Run: headless pygame with SDL's dummy video driver; simulated clock (each Clock.tick advances the game by its frame time, no real sleeping); random seed 0; keys injected as events and as key.get_pressed() state; mouse plan: one left click at the window centre at the start of phase 2, then a move to the lower-right quarter at the start of phase 3.
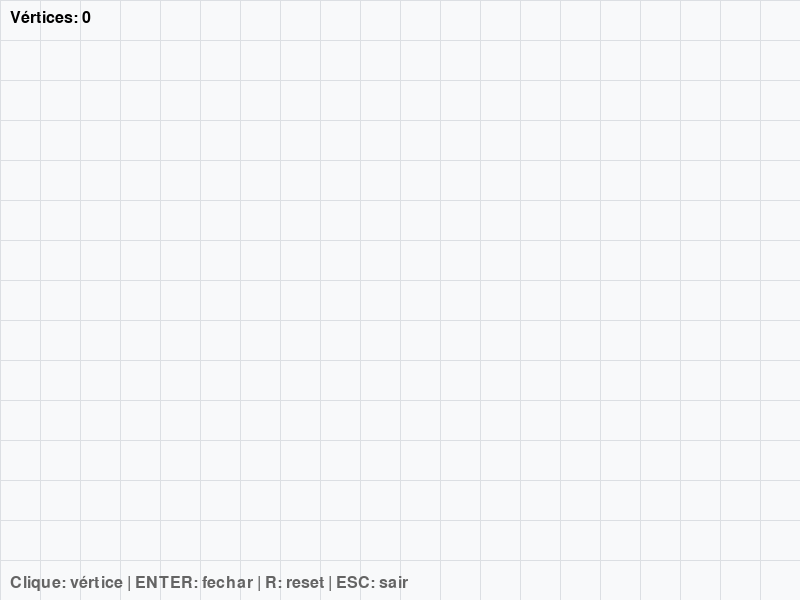
Frame 1 of 4 · flips 1–60 · no input
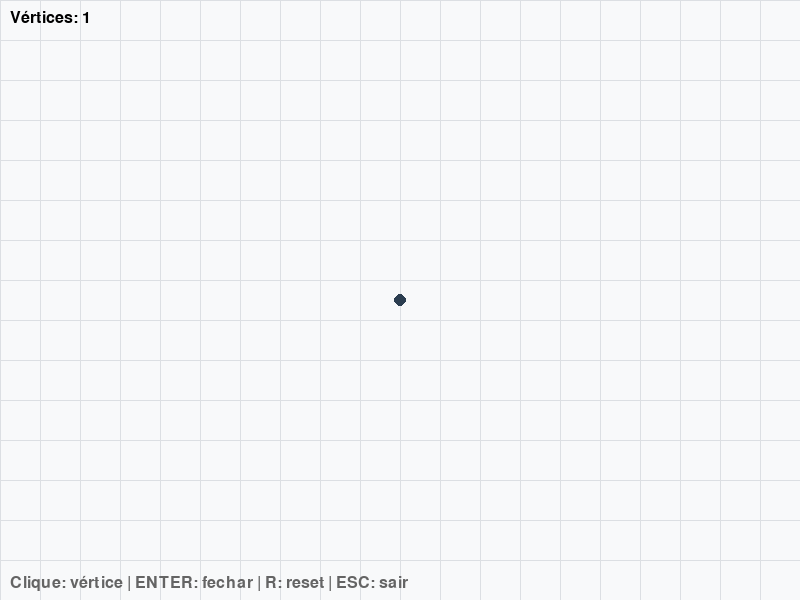
Frame 2 of 4 · flips 61–180 · clicked the window centre · tapped SPACE, RETURN · held RIGHT (→), D
Frame 3 of 4 · flips 181–300 · moved the mouse to the lower-right quarter · held DOWN (↓), S · screen unchanged from frame 2, image omitted
Frame 4 of 4 · flips 301–420 · held LEFT (←), A, UP (↑), W · screen unchanged from frame 3, image omitted

The pygame program that drew these frames:

"""
Aula 02 - Transformações Geométricas 2D - Polígono Interativo
Clique para adicionar vértices. ENTER para fechar (mín. 3 pontos).
Exibe o centro geométrico (centroide) do polígono.
"""

import pygame

# Configurações
LARGURA, ALTURA = 800, 600
COR_FUNDO = (248, 249, 250)
COR_POLIGONO = (52, 73, 94)
COR_VERTICE = (44, 62, 80)
COR_CENTRO = (231, 76, 60)
COR_PREVIEW = (189, 195, 199)


def centro_geometrico(pontos):
    """Centroide: média das coordenadas dos vértices."""
    if len(pontos) < 2:
        return None
    n = len(pontos)
    return (sum(p[0] for p in pontos)/n, sum(p[1] for p in pontos)/n)


def main():
    pygame.init()
    tela = pygame.display.set_mode((LARGURA, ALTURA))
    pygame.display.set_caption("Aula 02 - Polígono - Centro Geométrico")
    relogio = pygame.time.Clock()
    fonte = pygame.font.Font(None, 24)
    
    pontos = []
    finalizado = False
    rodando = True
    
    while rodando:
        for e in pygame.event.get():
            if e.type == pygame.QUIT or (e.type == pygame.KEYDOWN and e.key == pygame.K_ESCAPE):
                rodando = False
            elif e.type == pygame.KEYDOWN:
                if e.key == pygame.K_r:
                    pontos, finalizado = [], False
                elif e.key in (pygame.K_RETURN, pygame.K_KP_ENTER):
                    if not finalizado and len(pontos) >= 3:
                        finalizado = True
                    elif finalizado:
                        pontos, finalizado = [], False
            elif e.type == pygame.MOUSEBUTTONDOWN and e.button == 1 and not finalizado:
                pontos.append(e.pos)
        
        centro = centro_geometrico(pontos) if finalizado and pontos else None
        mouse = pygame.mouse.get_pos()
        
        # Desenho
        tela.fill(COR_FUNDO)
        
        for x in range(0, LARGURA, 40):
            pygame.draw.line(tela, (220, 223, 227), (x, 0), (x, ALTURA), 1)
        for y in range(0, ALTURA, 40):
            pygame.draw.line(tela, (220, 223, 227), (0, y), (LARGURA, y), 1)
        
        # Polígono
        if len(pontos) >= 2:
            if not finalizado:
                for i in range(len(pontos)-1):
                    pygame.draw.line(tela, COR_PREVIEW, pontos[i], pontos[i+1], 2)
                if len(pontos) >= 1:
                    pygame.draw.line(tela, COR_PREVIEW, pontos[-1], mouse, 2)
            elif len(pontos) >= 3:
                pygame.draw.polygon(tela, (200, 210, 215), pontos)
                pygame.draw.polygon(tela, COR_POLIGONO, pontos, 3)
        
        for p in pontos:
            pygame.draw.circle(tela, COR_VERTICE, (int(p[0]), int(p[1])), 6)
        
        if centro:
            pygame.draw.circle(tela, COR_CENTRO, (int(centro[0]), int(centro[1])), 12)
            pygame.draw.circle(tela, (255,255,255), (int(centro[0]), int(centro[1])), 12, 2)
        
        # Info
        tela.blit(fonte.render(f"Vértices: {len(pontos)}", True, (0,0,0)), (10, 10))
        if centro and finalizado:
            tela.blit(fonte.render(f"Centro: ({centro[0]:.1f}, {centro[1]:.1f})", True, (0,0,0)), (10, 32))
        if not finalizado and len(pontos) >= 3:
            tela.blit(fonte.render("ENTER: fechar polígono", True, (39, 174, 96)), (10, ALTURA-50))
        tela.blit(fonte.render("Clique: vértice | ENTER: fechar | R: reset | ESC: sair", True, (100,100,100)), (10, ALTURA-25))
        
        pygame.display.flip()
        relogio.tick(60)
    
    pygame.quit()


if __name__ == "__main__":
    main()
